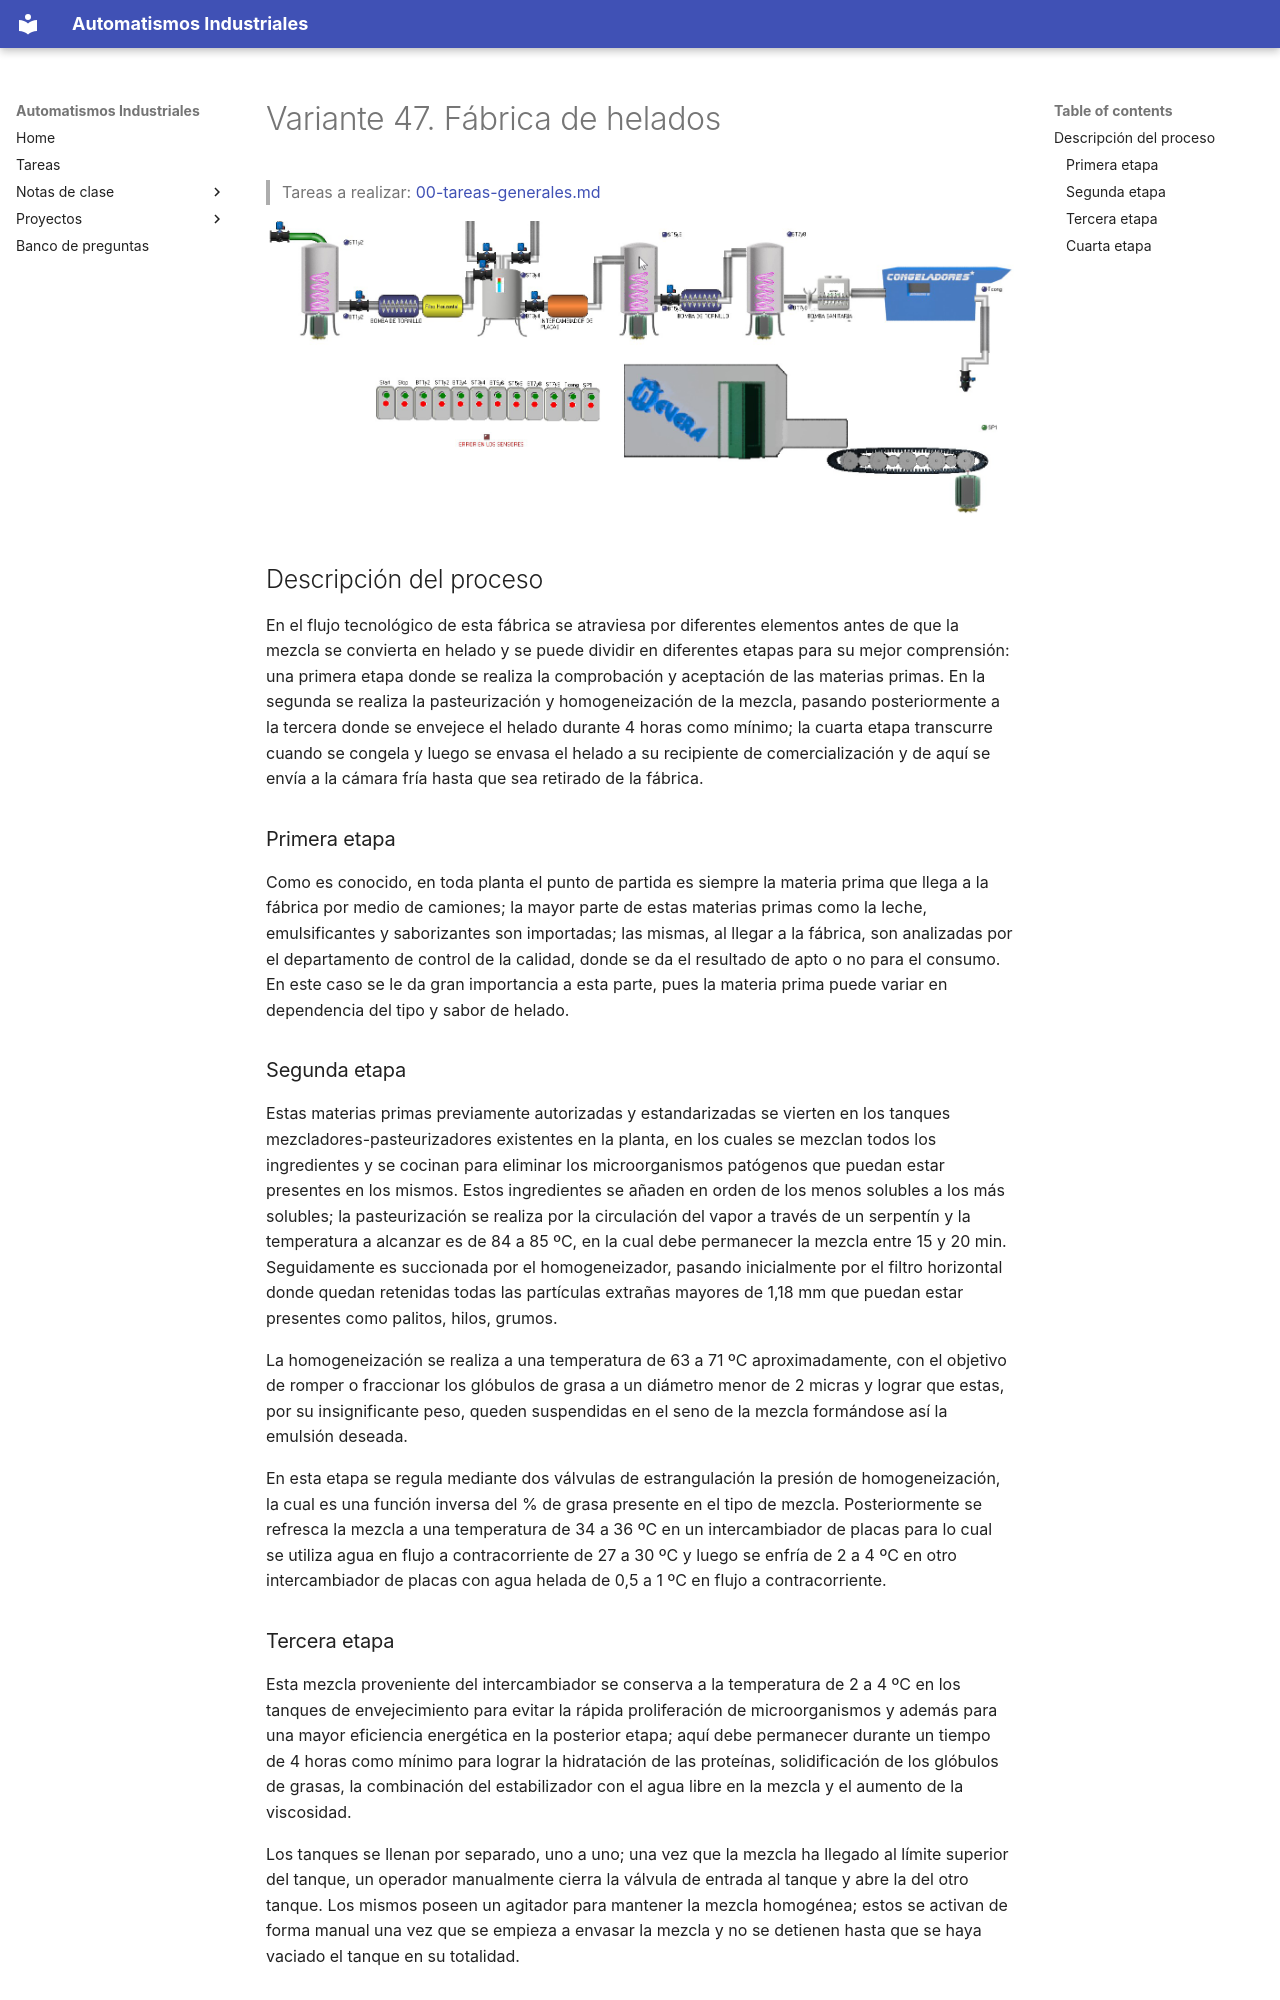

repository: vladimir1284/automatismos-industriales · page: proyectos/variantes/variante-47-fabrica-de-helados/index.html · generator: mkdocs

# Variante 47. Fábrica de helados

> Tareas a realizar: [00-tareas-generales.md](00-tareas-generales.md)

![Flujo tecnológico de la fábrica de helados](imagenes/variante-47-esquema.png)

## Descripción del proceso

En el flujo tecnológico de esta fábrica se atraviesa por diferentes elementos antes de que la mezcla se convierta en helado y se puede dividir en diferentes etapas para su mejor comprensión: una primera etapa donde se realiza la comprobación y aceptación de las materias primas. En la segunda se realiza la pasteurización y homogeneización de la mezcla, pasando posteriormente a la tercera donde se envejece el helado durante 4 horas como mínimo; la cuarta etapa transcurre cuando se congela y luego se envasa el helado a su recipiente de comercialización y de aquí se envía a la cámara fría hasta que sea retirado de la fábrica.

### Primera etapa

Como es conocido, en toda planta el punto de partida es siempre la materia prima que llega a la fábrica por medio de camiones; la mayor parte de estas materias primas como la leche, emulsificantes y saborizantes son importadas; las mismas, al llegar a la fábrica, son analizadas por el departamento de control de la calidad, donde se da el resultado de apto o no para el consumo. En este caso se le da gran importancia a esta parte, pues la materia prima puede variar en dependencia del tipo y sabor de helado.

### Segunda etapa

Estas materias primas previamente autorizadas y estandarizadas se vierten en los tanques mezcladores-pasteurizadores existentes en la planta, en los cuales se mezclan todos los ingredientes y se cocinan para eliminar los microorganismos patógenos que puedan estar presentes en los mismos. Estos ingredientes se añaden en orden de los menos solubles a los más solubles; la pasteurización se realiza por la circulación del vapor a través de un serpentín y la temperatura a alcanzar es de 84 a 85 ºC, en la cual debe permanecer la mezcla entre 15 y 20 min. Seguidamente es succionada por el homogeneizador, pasando inicialmente por el filtro horizontal donde quedan retenidas todas las partículas extrañas mayores de 1,18 mm que puedan estar presentes como palitos, hilos, grumos.

La homogeneización se realiza a una temperatura de 63 a 71 ºC aproximadamente, con el objetivo de romper o fraccionar los glóbulos de grasa a un diámetro menor de 2 micras y lograr que estas, por su insignificante peso, queden suspendidas en el seno de la mezcla formándose así la emulsión deseada.

En esta etapa se regula mediante dos válvulas de estrangulación la presión de homogeneización, la cual es una función inversa del % de grasa presente en el tipo de mezcla. Posteriormente se refresca la mezcla a una temperatura de 34 a 36 ºC en un intercambiador de placas para lo cual se utiliza agua en flujo a contracorriente de 27 a 30 ºC y luego se enfría de 2 a 4 ºC en otro intercambiador de placas con agua helada de 0,5 a 1 ºC en flujo a contracorriente.

### Tercera etapa

Esta mezcla proveniente del intercambiador se conserva a la temperatura de 2 a 4 ºC en los tanques de envejecimiento para evitar la rápida proliferación de microorganismos y además para una mayor eficiencia energética en la posterior etapa; aquí debe permanecer durante un tiempo de 4 horas como mínimo para lograr la hidratación de las proteínas, solidificación de los glóbulos de grasas, la combinación del estabilizador con el agua libre en la mezcla y el aumento de la viscosidad.

Los tanques se llenan por separado, uno a uno; una vez que la mezcla ha llegado al límite superior del tanque, un operador manualmente cierra la válvula de entrada al tanque y abre la del otro tanque. Los mismos poseen un agitador para mantener la mezcla homogénea; estos se activan de forma manual una vez que se empieza a envasar la mezcla y no se detienen hasta que se haya vaciado el tanque en su totalidad.
